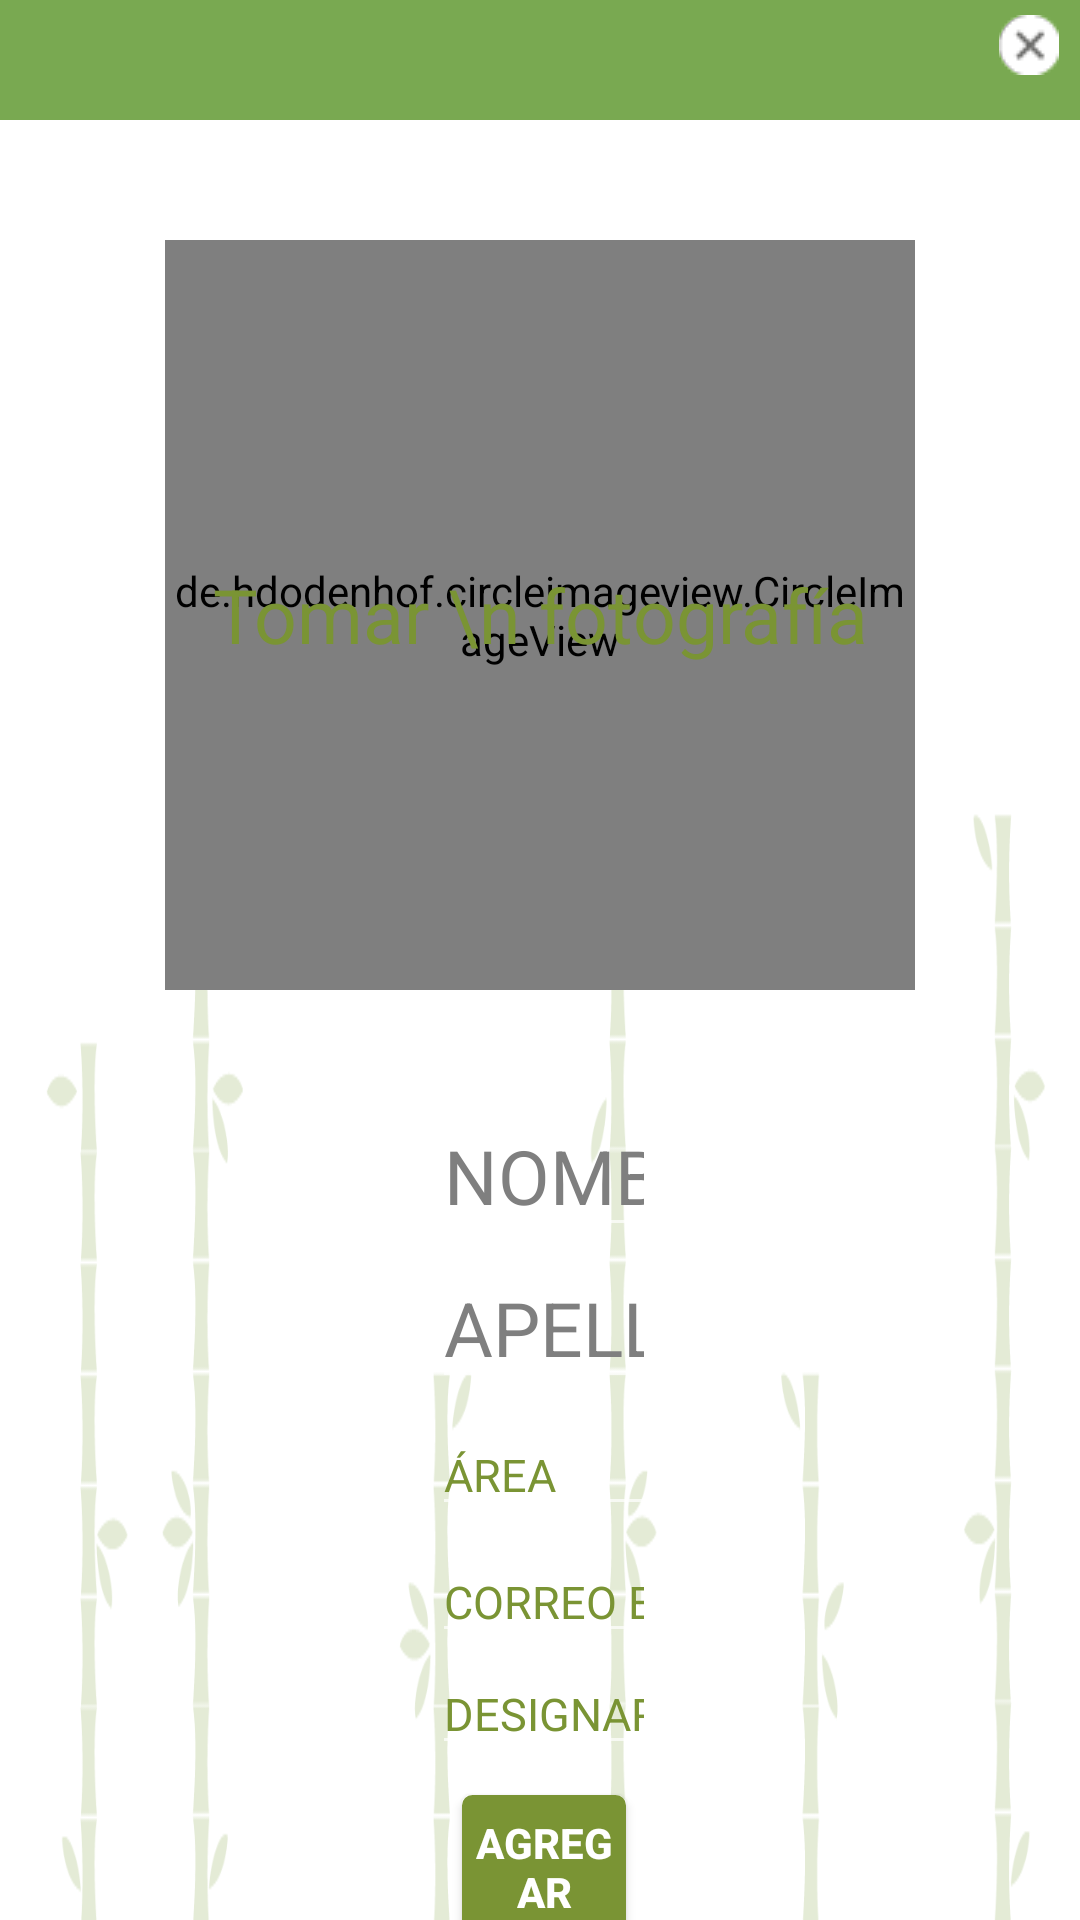

This screen was rendered from an Android layout file. Write that file and the resources it references.
<!-- AndroidManifest.xml: application theme Theme.AppCompat.NoActionBar -->
<!-- res/layout/datosparaagregarempleado.xml -->
<?xml version="1.0" encoding="utf-8"?>
<LinearLayout xmlns:android="http://schemas.android.com/apk/res/android"
    xmlns:app="http://schemas.android.com/apk/res-auto"
    android:layout_width="match_parent"
    android:layout_height="match_parent"
    android:background="#ffffff"
    android:orientation="vertical">



    <LinearLayout
        android:layout_width="match_parent"
        android:layout_height="40dp"
        android:background="#79a951"
        android:gravity="right">

        <ImageButton
            android:id="@+id/cerrar"
            android:layout_width="wrap_content"
            android:layout_height="wrap_content"
            android:layout_marginRight="7dp"
            android:layout_marginTop="5dp"
            android:background="@drawable/boton_redondo"
            android:src="@drawable/tache" />

    </LinearLayout>

    <LinearLayout
        android:layout_width="match_parent"
        android:layout_height="match_parent"
        android:background="@drawable/bambu_perfil"
        android:gravity="center_horizontal"
        android:orientation="vertical"
        android:weightSum="7">

        <RelativeLayout
            android:layout_width="wrap_content"
            android:layout_height="wrap_content"
            android:layout_marginTop="40dp">



            <de.hdodenhof.circleimageview.CircleImageView
                xmlns:app="http://schemas.android.com/apk/res-auto"
                android:id="@+id/botonparaagregarfoto"
                android:layout_width="250dp"
                android:layout_height="250dp"
                android:src="@drawable/pedir_foto"
                app:civ_border_width="2dp"
                app:civ_border_color="#FF000000"/>

            <TextView
                android:id="@+id/tomarfoto"
                android:layout_width="wrap_content"
                android:layout_height="wrap_content"
                android:layout_centerHorizontal="true"
                android:layout_centerVertical="true"
                android:text="Tomar \n fotografía"
                android:textAlignment="center"
                android:textColor="#7a9434"
                android:textSize="25sp" />

        </RelativeLayout>

        <LinearLayout
            android:layout_width="match_parent"
            android:layout_height="match_parent"
            android:layout_weight="6"
            android:orientation="horizontal"
            android:weightSum="3">

            <LinearLayout
                android:layout_width="match_parent"
                android:layout_height="match_parent"
                android:layout_weight=".9">

            </LinearLayout>


            <LinearLayout
                android:layout_width="match_parent"
                android:layout_height="match_parent"
                android:layout_weight="1.19"
                android:orientation="vertical">


                <EditText
                    android:id="@+id/asignarnombre"
                    android:layout_width="match_parent"
                    android:layout_height="wrap_content"
                    android:layout_marginTop="35dp"
                    android:imeOptions="actionNext"
                    android:singleLine="true"
                    android:hint="@string/Nombre"
                    android:inputType="textCapSentences"
                    android:textAlignment="textStart"
                    android:textColor="#7f7f7f"
                    android:textColorHint="#7f7f7f"
                    android:textSize="25sp" />

                <EditText
                    android:id="@+id/asignarapellidos"
                    android:layout_width="match_parent"
                    android:imeOptions="actionNext"
                    android:layout_height="wrap_content"
                    android:singleLine="true"
                    android:hint="@string/Apellido"
                    android:inputType="textCapSentences"
                    android:textAlignment="textStart"
                    android:textColor="#7f7f7f"
                    android:textColorHint="#7f7f7f"
                    android:textSize="25sp" />

                <EditText
                    android:id="@+id/asignararea"
                    android:layout_width="match_parent"
                    android:imeOptions="actionNext"
                    android:layout_height="wrap_content"
                    android:singleLine="true"
                    android:layout_marginTop="5dp"
                    android:hint="@string/area"
                    android:inputType="textCapSentences"
                    android:textAlignment="textStart"
                    android:textColor="#7A9434"
                    android:textColorHint="#7A9434"
                    android:textSize="15sp" />
                <EditText
                    android:id="@+id/pedircorreoelectronico"
                    android:layout_width="match_parent"
                    android:layout_height="wrap_content"
                    android:imeOptions="actionNext"
                    android:layout_marginTop="5dp"
                    android:hint="@string/correo"
                    android:singleLine="true"
                    android:textAlignment="textStart"
                    android:textColor="#7A9434"
                    android:textColorHint="#7A9434"
                    android:textSize="15sp"
                    android:inputType="textEmailAddress"/>

                <EditText
                    android:id="@+id/asignarcontraseña"
                    android:layout_width="match_parent"
                    android:layout_height="wrap_content"
                    android:hint="@string/Designar_Cotraseña"
                    android:inputType="textPassword"
                    android:imeOptions="actionDone"
                    android:singleLine="true"
                    android:textAlignment="textStart"
                    android:textColor="#7A9434"
                    android:textColorHint="#7A9434"
                    android:textSize="15sp" />

                <Button
                    android:id="@+id/botonfinalparaagregar"
                    android:layout_width="match_parent"
                    android:layout_height="wrap_content"
                    android:layout_marginLeft="10dp"
                    android:layout_marginRight="10dp"
                    android:layout_marginTop="10dp"
                    android:background="@drawable/button_boarder"
                    android:text="@string/Agregar"
                    android:textStyle="bold" />ewh wthnhtert4htwEFGEACVRE

            </LinearLayout>


            <LinearLayout
                android:layout_width="match_parent"
                android:layout_height="match_parent"
                android:layout_weight=".9">

            </LinearLayout>



        </LinearLayout>


    </LinearLayout>

</LinearLayout>
<!-- resources referenced by this layout -->
<resources>
  <!-- drawable bambu_perfil: png bitmap (drawable, 26488 bytes) -->
  <!-- drawable boton_redondo (drawable) -->
  <?xml version="1.0" encoding="utf-8"?>
  <shape xmlns:android="http://schemas.android.com/apk/res/android"
      android:shape="oval">
      <solid android:color="#6c6c6a"> </solid>
      <size android:height="10dp" android:width="10dp" />
  
  </shape>
  <!-- drawable button_boarder (drawable) -->
  <?xml version="1.0" encoding="utf-8"?>
  <selector xmlns:android="http://schemas.android.com/apk/res/android" >
      <item android:state_pressed="true" >
          <shape android:shape="rectangle"  >
              <corners android:radius="3dip" />
              <stroke android:width="1dip" android:color="#7a9434" />
              <gradient android:angle="-90" android:startColor="#7a9434" android:endColor="#7a9434"  />
          </shape>
      </item>
      <item android:state_focused="true">
          <shape android:shape="rectangle"  >
              <corners android:radius="3dip" />
              <stroke android:width="1dip" android:color="#7a9434" />
              <solid android:color="#7a9434"/>
          </shape>
      </item>
      <item >
          <shape android:shape="rectangle"  >
              <corners android:radius="3dip" />
              <stroke android:width="1dip" android:color="#7a9434" />
              <gradient android:angle="-90" android:startColor="#7a9434" android:endColor="#7a9434" />
          </shape>
      </item>
  </selector>
  <!-- drawable pedir_foto: png bitmap (drawable, 8091 bytes) -->
  <!-- drawable tache: png bitmap (drawable, 326 bytes) -->
  <string name="Agregar">AGREGAR</string>
  <string name="Apellido">APELLIDOS</string>
  <string name="Nombre">NOMBRE</string>
  <string name="area">ÁREA</string>
  <string name="correo">CORREO ELECTRÓNICO</string>
</resources>
